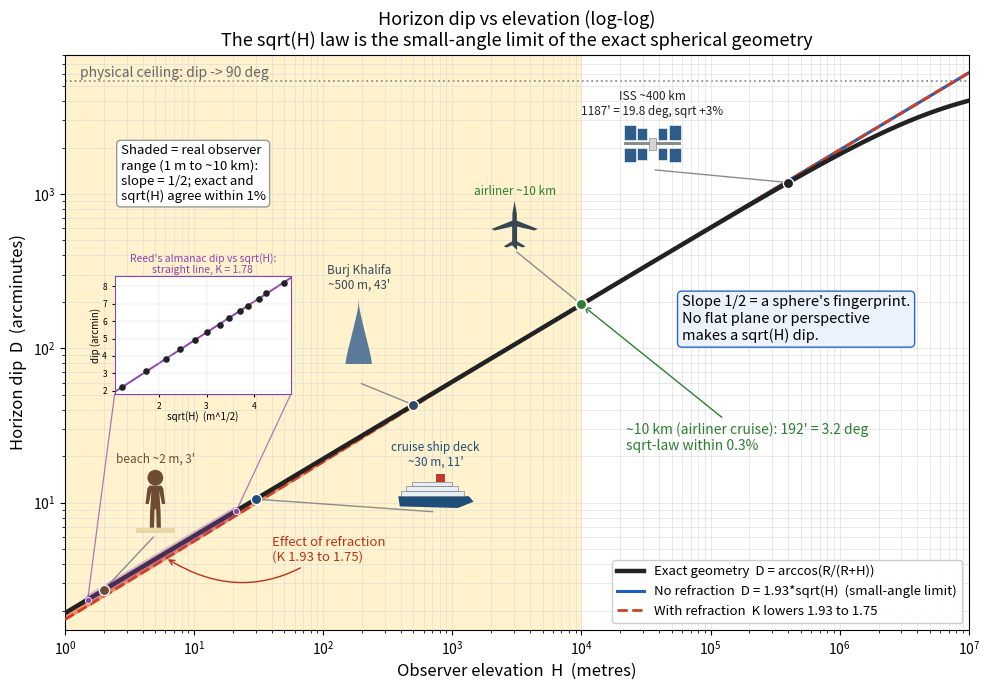

This figure's Python source: (Note: this script raises an exception after producing the figure.)
"""
Horizon dip vs elevation on log-log axes, enhanced with the exact
trigonometric formula alongside the sqrt(H) approximation.

Curves
  1. Exact geometry      D = arccos(R / (R + H))   (equivalently
                         arctan( sqrt(H^2 + 2 R H) / R ), the same function)
  2. No refraction       D = 1.93 * sqrt(H)        (small-angle limit of 1)
  3. With refraction      D = K(H) * sqrt(H), K rising 1.75 -> 1.93

Across all real observer elevations (1 m to ~10 km) curves 1 and 2 agree to
better than 1 percent. The sqrt(H) line keeps climbing as a straight slope-1/2
line forever; the true dip bends over and saturates at a 90 degree ceiling.

D is dip in arcminutes, H is observer elevation in metres.
"""

import numpy as np
import matplotlib.pyplot as plt

# --- Physical constants -------------------------------------------------
EARTH_RADIUS_M = 6.378e6
ARCMIN_PER_RAD = np.degrees(1.0) * 60.0
DIP_CEILING_ARCMIN = 90.0 * 60.0          # dip -> 90 deg as H -> infinity

K_GEOMETRIC = 1.93                         # vacuum coefficient (geometry)
K_OBSERVED = 1.75                          # typical low-elevation, with refraction

PRACTICAL_MAX_M = 1.0e4                     # ~10 km, above any real observer
BEACH_ALTITUDE_M = 2.0e0                    # ~2 m, person standing at the shore
SHIP_ALTITUDE_M = 3.0e1                     # ~30 m, high deck of a large cruise ship
BURJ_ALTITUDE_M = 5.0e2                     # ~500 m, near Burj Khalifa observation deck
CRUISE_ALTITUDE_M = 1.0e4                   # ~10 km, typical airliner cruise
ISS_ALTITUDE_M = 4.0e5                      # ~400 km, for context

H = np.logspace(0, 7, 600)                 # 1 m to 10000 km


# --- Models -------------------------------------------------------------
def dip_exact_arccos(h):
    """Exact geometric dip, arccos form."""
    return np.arccos(EARTH_RADIUS_M / (EARTH_RADIUS_M + h)) * ARCMIN_PER_RAD


def dip_exact_arctan(h):
    """Exact geometric dip, arctan form. Identical to the arccos form."""
    return np.arctan(np.sqrt(h**2 + 2 * EARTH_RADIUS_M * h) / EARTH_RADIUS_M) * ARCMIN_PER_RAD


def k_with_refraction(h, k_lo=K_OBSERVED, k_hi=K_GEOMETRIC,
                      h_lo=1.0, h_hi=PRACTICAL_MAX_M):
    """Coefficient rising smoothly from k_lo (dense low air) to k_hi (thin high air)."""
    u = (np.log10(h) - np.log10(h_lo)) / (np.log10(h_hi) - np.log10(h_lo))
    u = np.clip(u, 0.0, 1.0)
    smoothstep = u * u * (3.0 - 2.0 * u)
    return k_lo + (k_hi - k_lo) * smoothstep


def burj_silhouette():
    """Vertices of a slender, smoothly tapering spire (Burj Khalifa-like)."""
    right = [
        (0.220, 0.00), (0.205, 0.10), (0.180, 0.22), (0.150, 0.34),
        (0.122, 0.45), (0.098, 0.55), (0.076, 0.64), (0.057, 0.72),
        (0.041, 0.79), (0.028, 0.85), (0.017, 0.90), (0.009, 0.95),
        (0.004, 1.00), (0.000, 1.10),
    ]
    left = [(-x, y) for x, y in reversed(right[:-1])]
    return np.array(right + left)


def airplane_silhouette():
    """Vertices of a top-view airplane pointing up (classic flight-tracker icon)."""
    right = [
        (0.00, 1.00), (0.045, 0.74), (0.045, 0.60), (0.47, 0.43),
        (0.40, 0.40), (0.05, 0.48), (0.05, 0.18), (0.22, 0.08),
        (0.16, 0.055), (0.05, 0.10), (0.05, 0.00),
    ]
    left = [(-x, y) for x, y in reversed(right[:-1])]
    return np.array(right + left)


def draw_burj(iax):
    """Slender tapering spire."""
    from matplotlib.patches import Polygon
    iax.add_patch(Polygon(burj_silhouette(), closed=True,
                          facecolor="#5b7a99", edgecolor="none"))
    iax.set_xlim(-0.30, 0.30)
    iax.set_ylim(0.0, 1.20)


def draw_airplane(iax):
    """Top-view airliner."""
    from matplotlib.patches import Polygon
    iax.add_patch(Polygon(airplane_silhouette(), closed=True,
                          facecolor="#37474f", edgecolor="none"))
    iax.set_xlim(-0.55, 0.55)
    iax.set_ylim(0.0, 1.05)


def draw_iss(iax):
    """Stylized ISS: central truss, modules, and two pairs of solar arrays."""
    from matplotlib.patches import Rectangle
    panel, truss, module = "#2f5d8a", "#8a8d90", "#d2d4d6"
    arrays = [  # (x, y, w, h): outer then inner pair, above and below the truss
        (-0.50, 0.07, 0.22, 0.25), (-0.50, -0.32, 0.22, 0.25),
        (0.28, 0.07, 0.22, 0.25), (0.28, -0.32, 0.22, 0.25),
        (-0.26, 0.07, 0.16, 0.21), (-0.26, -0.28, 0.16, 0.21),
        (0.10, 0.07, 0.16, 0.21), (0.10, -0.28, 0.16, 0.21),
    ]
    for x, y, w, h in arrays:
        iax.add_patch(Rectangle((x, y), w, h, facecolor=panel,
                                edgecolor="white", lw=0.4))
    iax.add_patch(Rectangle((-0.50, -0.025), 1.00, 0.05,
                            facecolor=truss, edgecolor="none"))
    iax.add_patch(Rectangle((-0.06, -0.10), 0.12, 0.20,
                            facecolor=module, edgecolor="#777", lw=0.4))
    iax.set_xlim(-0.58, 0.58)
    iax.set_ylim(-0.45, 0.45)


def draw_person(iax):
    """Standing person on a sand strip (beach observer)."""
    from matplotlib.patches import Circle, Polygon, Rectangle
    body, sand = "#6d4c33", "#e9d8a6"
    iax.add_patch(Rectangle((-0.30, -0.02), 0.60, 0.07,
                            facecolor=sand, edgecolor="none"))
    iax.add_patch(Circle((0.0, 0.82), 0.12, facecolor=body, edgecolor="none"))
    figure = [
        (-0.09, 0.70), (-0.12, 0.66), (-0.15, 0.42), (-0.10, 0.42),
        (-0.06, 0.62), (-0.08, 0.30), (-0.085, 0.06), (-0.02, 0.06),
        (-0.012, 0.34), (0.012, 0.34), (0.02, 0.06), (0.085, 0.06),
        (0.08, 0.30), (0.06, 0.62), (0.10, 0.42), (0.15, 0.42),
        (0.12, 0.66), (0.09, 0.70),
    ]
    iax.add_patch(Polygon(figure, closed=True, facecolor=body, edgecolor="none"))
    iax.set_xlim(-0.32, 0.32)
    iax.set_ylim(-0.05, 1.00)


def draw_cruiseship(iax):
    """Stylized cruise ship: navy hull, tiered white superstructure, funnel."""
    from matplotlib.patches import Polygon, Rectangle
    hull, decks, funnel, edge = "#1f4e79", "#e8edf1", "#c0392b", "#5a6b7a"
    hull_v = [(-0.46, 0.20), (-0.44, 0.07), (0.30, 0.05),
              (0.50, 0.13), (0.44, 0.20)]
    iax.add_patch(Polygon(hull_v, closed=True, facecolor=hull, edgecolor="none"))
    for x, y, w, h in [(-0.42, 0.20, 0.80, 0.07),
                       (-0.36, 0.27, 0.66, 0.06),
                       (-0.28, 0.33, 0.50, 0.055)]:
        iax.add_patch(Rectangle((x, y), w, h, facecolor=decks,
                                edgecolor=edge, lw=0.4))
    iax.add_patch(Rectangle((0.02, 0.385), 0.12, 0.10,
                            facecolor=funnel, edgecolor="none"))
    iax.set_xlim(-0.55, 0.58)
    iax.set_ylim(0.0, 0.55)


def place_icon(ax, draw_shape, axes_box, data_xy, marker_color, label):
    """Draw an icon in an inset, mark its elevation on the curve, link them."""
    ax.scatter([data_xy[0]], [data_xy[1]], s=55, color=marker_color,
               edgecolor="white", linewidth=1.0, zorder=6)
    ax.annotate("", xy=data_xy, xycoords="data",
                xytext=(axes_box[0] + axes_box[2] / 2, axes_box[1]),
                textcoords="axes fraction",
                arrowprops=dict(arrowstyle="-", color="0.55", lw=1.0))
    iax = ax.inset_axes(axes_box)
    draw_shape(iax)
    iax.set_aspect("equal")
    iax.axis("off")
    iax.set_title(label, fontsize=8.5, color=marker_color, pad=2)


# The two exact forms must agree; assert it rather than trust it.
assert np.allclose(dip_exact_arccos(H), dip_exact_arctan(H)), "exact forms disagree"

dip_exact = dip_exact_arccos(H)
dip_sqrt = K_GEOMETRIC * np.sqrt(H)
dip_refr = k_with_refraction(H) * np.sqrt(H)


# --- Plot ---------------------------------------------------------------
fig, ax = plt.subplots(figsize=(10, 7))

# Shade the band of real observer elevations.
ax.axvspan(1, PRACTICAL_MAX_M, color="#fff2cc", zorder=0)

# 90 degree ceiling that the true dip can never exceed.
ax.axhline(DIP_CEILING_ARCMIN, color="0.55", lw=1.3, ls=":", zorder=1)
ax.text(1.3, DIP_CEILING_ARCMIN * 1.06, "physical ceiling: dip -> 90 deg",
        fontsize=10, color="0.4")

# Curves.
ax.plot(H, dip_exact, color="#222222", lw=3.2, zorder=4,
        label="Exact geometry  D = arccos(R/(R+H))")
ax.plot(H, dip_sqrt, color="#1f5fbf", lw=2.2, zorder=3,
        label="No refraction  D = 1.93*sqrt(H)  (small-angle limit)")
ax.plot(H, dip_refr, color="#cc4125", lw=2.0, ls="--", zorder=3,
        label="With refraction  K lowers 1.93 to 1.75")

# Mark the elevation span covered by the Reed's almanac data (shown in the inset).
reed_seg = (H >= 1.5) & (H <= 21.3)
ax.plot(H[reed_seg], dip_exact[reed_seg], color="#8e44ad", lw=6, alpha=0.35,
        zorder=5, solid_capstyle="round")

# The gap between the geometric and refracted curves IS the refraction effect.
ax.fill_between(H, dip_refr, dip_sqrt, color="#ef8a62", alpha=0.9, zorder=2)
ax.annotate("Effect of refraction\n(K 1.93 to 1.75)",
            xy=(6.0, 4.4), xycoords="data",
            xytext=(40, 4.2), textcoords="data",
            fontsize=9.5, color="#b5341b",
            arrowprops=dict(arrowstyle="->", color="#b5341b",
                            connectionstyle="arc3,rad=-0.35"))

# The thesis of the whole figure: the slope is the diagnostic.
ax.text(6.0e4, 220,
        "Slope 1/2 = a sphere's fingerprint.\n"
        "No flat plane or perspective\n"
        "makes a sqrt(H) dip.",
        fontsize=10.5, va="top", ha="left",
        bbox=dict(boxstyle="round", fc="#eaf2fb", ec="#1f5fbf", alpha=0.95))

# Highlight airline cruise altitude (~10 km), the top of the everyday range.
cruise_exact = dip_exact_arccos(np.array([CRUISE_ALTITUDE_M]))[0]
cruise_sqrt = K_GEOMETRIC * np.sqrt(CRUISE_ALTITUDE_M)
ax.scatter([CRUISE_ALTITUDE_M], [cruise_exact], s=70, color="#2e7d32",
           edgecolor="white", linewidth=1.0, zorder=6)
ax.annotate(f"~10 km (airliner cruise): {cruise_exact:.0f}' = {cruise_exact/60:.1f} deg\n"
            f"sqrt-law within {100*(cruise_sqrt/cruise_exact-1):.1f}%",
            xy=(CRUISE_ALTITUDE_M, cruise_exact), xytext=(2.2e4, 22),
            fontsize=10, color="#2e7d32",
            arrowprops=dict(arrowstyle="->", color="#2e7d32"))

# Silhouette icons: beach ~2 m, cruise ship ~30 m, Burj ~500 m, airliner ~10 km, ISS ~400 km.
beach_exact = dip_exact_arccos(np.array([BEACH_ALTITUDE_M]))[0]
place_icon(ax, draw_person, axes_box=[0.075, 0.165, 0.05, 0.12],
           data_xy=(BEACH_ALTITUDE_M, beach_exact),
           marker_color="#6d4c33",
           label=f"beach ~2 m, {beach_exact:.0f}'")
ship_exact = dip_exact_arccos(np.array([SHIP_ALTITUDE_M]))[0]
place_icon(ax, draw_cruiseship, axes_box=[0.345, 0.205, 0.13, 0.075],
           data_xy=(SHIP_ALTITUDE_M, ship_exact),
           marker_color="#1f4e79",
           label=f"cruise ship deck\n~30 m, {ship_exact:.0f}'")
burj_exact = dip_exact_arccos(np.array([BURJ_ALTITUDE_M]))[0]
place_icon(ax, draw_burj, axes_box=[0.305, 0.43, 0.04, 0.19],
           data_xy=(BURJ_ALTITUDE_M, burj_exact),
           marker_color="#34495e",
           label=f"Burj Khalifa\n~500 m, {burj_exact:.0f}'")
place_icon(ax, draw_airplane, axes_box=[0.455, 0.66, 0.085, 0.09],
           data_xy=(CRUISE_ALTITUDE_M, cruise_exact),
           marker_color="#2e7d32",
           label="airliner ~10 km")

# ISS icon and label, placed next to its own point (no cross-plot arrow).
iss_exact = dip_exact_arccos(np.array([ISS_ALTITUDE_M]))[0]
iss_sqrt = K_GEOMETRIC * np.sqrt(ISS_ALTITUDE_M)
place_icon(ax, draw_iss, axes_box=[0.58, 0.80, 0.14, 0.09],
           data_xy=(ISS_ALTITUDE_M, iss_exact),
           marker_color="#222222",
           label=f"ISS ~400 km\n{iss_exact:.0f}' = {iss_exact/60:.1f} deg, sqrt +{100*(iss_sqrt/iss_exact-1):.0f}%")

# Slope callout for the practical regime.
ax.text(2.7, 2100,
        "Shaded = real observer\n"
        "range (1 m to ~10 km):\n"
        "slope = 1/2; exact and\n"
        "sqrt(H) agree within 1%",
        fontsize=9.5, va="top",
        bbox=dict(boxstyle="round", fc="white", ec="0.6"))

ax.set_xscale("log")
ax.set_yscale("log")
ax.set_xlabel("Observer elevation  H  (metres)", fontsize=12)
ax.set_ylabel("Horizon dip  D  (arcminutes)", fontsize=12)
ax.set_title("Horizon dip vs elevation (log-log)\n"
             "The sqrt(H) law is the small-angle limit of the exact spherical geometry",
             fontsize=13)

ax.grid(True, which="both", ls="-", lw=0.4, color="0.85")
ax.legend(loc="lower right", fontsize=9.5, framealpha=0.95)
ax.set_xlim(1, 1e7)
ax.set_ylim(1.5, 8000)

# Inset: real dip data from Reed's Nautical Almanac (Alt 90 row = pure dip).
# On linear d vs sqrt(H) axes the sqrt law is a straight line through 0; its slope is K.
h_reed = np.array([1.5, 3.0, 4.6, 6.0, 7.6, 9.0, 10.7, 12.0, 13.7, 15.0, 16.8, 18.0, 21.3])
d_reed = np.array([2.2, 3.1, 3.8, 4.4, 4.9, 5.4, 5.8, 6.2, 6.6, 6.9, 7.3, 7.6, 8.2])
k_reed = np.sum(np.sqrt(h_reed) * d_reed) / np.sum(h_reed)

iax = ax.inset_axes([0.055, 0.41, 0.195, 0.205])
x_reed = np.sqrt(h_reed)
xlo, xhi = x_reed.min() - 0.15, x_reed.max() + 0.15
ylo, yhi = d_reed.min() - 0.4, d_reed.max() + 0.4
x_line = np.array([xlo, xhi])
iax.plot(x_line, k_reed * x_line, color="#8e44ad", lw=1.4, zorder=1)
iax.scatter(x_reed, d_reed, s=14, color="#222222", zorder=2)
iax.set_xlim(xlo, xhi)
iax.set_ylim(ylo, yhi)
iax.set_xlabel("sqrt(H)  (m^1/2)", fontsize=7, labelpad=1)
iax.set_ylabel("dip (arcmin)", fontsize=7, labelpad=1)
iax.set_title(f"Reed's almanac dip vs sqrt(H):\nstraight line, K = {k_reed:.2f}",
              fontsize=7.5, pad=2, color="#8e44ad")
iax.tick_params(labelsize=6, length=2)
iax.grid(True, lw=0.3, color="0.85")
iax.set_facecolor("white")
for spine in iax.spines.values():
    spine.set_edgecolor("#8e44ad")

# Range indicator: link the inset's two bottom corners to the two ends of the
# elevation span the almanac data covers on the main curve.
from matplotlib.patches import ConnectionPatch
reed_lo, reed_hi = 1.5, 21.3
d_lo = dip_exact_arccos(np.array([reed_lo]))[0]
d_hi = dip_exact_arccos(np.array([reed_hi]))[0]
ax.scatter([reed_lo, reed_hi], [d_lo, d_hi], s=20, color="#8e44ad",
           edgecolor="white", linewidth=0.6, zorder=6)
for x_axes, x_data, y_data in [(0.055, reed_lo, d_lo), (0.25, reed_hi, d_hi)]:
    ax.add_artist(ConnectionPatch(
        xyA=(x_axes, 0.41), coordsA=ax.transAxes,
        xyB=(x_data, y_data), coordsB=ax.transData,
        color="#8e44ad", lw=0.9, alpha=0.7, zorder=5))

fig.tight_layout()
fig.savefig("/home/claude/horizon_dip_loglog_exact.png", dpi=200)
fig.savefig("/home/claude/horizon_dip_loglog_exact.svg")

# Key values for the record.
for h in (1e4, ISS_ALTITUDE_M, 1e6, 1e7):
    print(f"H={h:>9.0f} m   exact={dip_exact_arccos(np.array([h]))[0]:7.1f}'   "
          f"sqrt={K_GEOMETRIC*np.sqrt(h):7.1f}'   "
          f"overshoot={100*(K_GEOMETRIC*np.sqrt(h)/dip_exact_arccos(np.array([h]))[0]-1):5.1f}%")


# --- Models -------------------------------------------------------------
def dip_exact_arccos(h):
    """Exact geometric dip, arccos form."""
    return np.arccos(EARTH_RADIUS_M / (EARTH_RADIUS_M + h)) * ARCMIN_PER_RAD


def dip_exact_arctan(h):
    """Exact geometric dip, arctan form. Identical to the arccos form."""
    return np.arctan(np.sqrt(h**2 + 2 * EARTH_RADIUS_M * h) / EARTH_RADIUS_M) * ARCMIN_PER_RAD


def k_with_refraction(h, k_lo=K_OBSERVED, k_hi=K_GEOMETRIC,
                      h_lo=1.0, h_hi=PRACTICAL_MAX_M):
    """Coefficient rising smoothly from k_lo (dense low air) to k_hi (thin high air)."""
    u = (np.log10(h) - np.log10(h_lo)) / (np.log10(h_hi) - np.log10(h_lo))
    u = np.clip(u, 0.0, 1.0)
    smoothstep = u * u * (3.0 - 2.0 * u)
    return k_lo + (k_hi - k_lo) * smoothstep


def burj_silhouette():
    """Vertices of a slender, smoothly tapering spire (Burj Khalifa-like)."""
    right = [
        (0.220, 0.00), (0.205, 0.10), (0.180, 0.22), (0.150, 0.34),
        (0.122, 0.45), (0.098, 0.55), (0.076, 0.64), (0.057, 0.72),
        (0.041, 0.79), (0.028, 0.85), (0.017, 0.90), (0.009, 0.95),
        (0.004, 1.00), (0.000, 1.10),
    ]
    left = [(-x, y) for x, y in reversed(right[:-1])]
    return np.array(right + left)


def airplane_silhouette():
    """Vertices of a top-view airplane pointing up (classic flight-tracker icon)."""
    right = [
        (0.00, 1.00), (0.045, 0.74), (0.045, 0.60), (0.47, 0.43),
        (0.40, 0.40), (0.05, 0.48), (0.05, 0.18), (0.22, 0.08),
        (0.16, 0.055), (0.05, 0.10), (0.05, 0.00),
    ]
    left = [(-x, y) for x, y in reversed(right[:-1])]
    return np.array(right + left)


def draw_burj(iax):
    """Slender tapering spire."""
    from matplotlib.patches import Polygon
    iax.add_patch(Polygon(burj_silhouette(), closed=True,
                          facecolor="#5b7a99", edgecolor="none"))
    iax.set_xlim(-0.30, 0.30)
    iax.set_ylim(0.0, 1.20)


def draw_airplane(iax):
    """Top-view airliner."""
    from matplotlib.patches import Polygon
    iax.add_patch(Polygon(airplane_silhouette(), closed=True,
                          facecolor="#37474f", edgecolor="none"))
    iax.set_xlim(-0.55, 0.55)
    iax.set_ylim(0.0, 1.05)


def draw_iss(iax):
    """Stylized ISS: central truss, modules, and two pairs of solar arrays."""
    from matplotlib.patches import Rectangle
    panel, truss, module = "#2f5d8a", "#8a8d90", "#d2d4d6"
    arrays = [  # (x, y, w, h): outer then inner pair, above and below the truss
        (-0.50, 0.07, 0.22, 0.25), (-0.50, -0.32, 0.22, 0.25),
        (0.28, 0.07, 0.22, 0.25), (0.28, -0.32, 0.22, 0.25),
        (-0.26, 0.07, 0.16, 0.21), (-0.26, -0.28, 0.16, 0.21),
        (0.10, 0.07, 0.16, 0.21), (0.10, -0.28, 0.16, 0.21),
    ]
    for x, y, w, h in arrays:
        iax.add_patch(Rectangle((x, y), w, h, facecolor=panel,
                                edgecolor="white", lw=0.4))
    iax.add_patch(Rectangle((-0.50, -0.025), 1.00, 0.05,
                            facecolor=truss, edgecolor="none"))
    iax.add_patch(Rectangle((-0.06, -0.10), 0.12, 0.20,
                            facecolor=module, edgecolor="#777", lw=0.4))
    iax.set_xlim(-0.58, 0.58)
    iax.set_ylim(-0.45, 0.45)


def draw_person(iax):
    """Standing person on a sand strip (beach observer)."""
    from matplotlib.patches import Circle, Polygon, Rectangle
    body, sand = "#6d4c33", "#e9d8a6"
    iax.add_patch(Rectangle((-0.30, -0.02), 0.60, 0.07,
                            facecolor=sand, edgecolor="none"))
    iax.add_patch(Circle((0.0, 0.82), 0.12, facecolor=body, edgecolor="none"))
    figure = [
        (-0.09, 0.70), (-0.12, 0.66), (-0.15, 0.42), (-0.10, 0.42),
        (-0.06, 0.62), (-0.08, 0.30), (-0.085, 0.06), (-0.02, 0.06),
        (-0.012, 0.34), (0.012, 0.34), (0.02, 0.06), (0.085, 0.06),
        (0.08, 0.30), (0.06, 0.62), (0.10, 0.42), (0.15, 0.42),
        (0.12, 0.66), (0.09, 0.70),
    ]
    iax.add_patch(Polygon(figure, closed=True, facecolor=body, edgecolor="none"))
    iax.set_xlim(-0.32, 0.32)
    iax.set_ylim(-0.05, 1.00)


def draw_cruiseship(iax):
    """Stylized cruise ship: navy hull, tiered white superstructure, funnel."""
    from matplotlib.patches import Polygon, Rectangle
    hull, decks, funnel, edge = "#1f4e79", "#e8edf1", "#c0392b", "#5a6b7a"
    hull_v = [(-0.46, 0.20), (-0.44, 0.07), (0.30, 0.05),
              (0.50, 0.13), (0.44, 0.20)]
    iax.add_patch(Polygon(hull_v, closed=True, facecolor=hull, edgecolor="none"))
    for x, y, w, h in [(-0.42, 0.20, 0.80, 0.07),
                       (-0.36, 0.27, 0.66, 0.06),
                       (-0.28, 0.33, 0.50, 0.055)]:
        iax.add_patch(Rectangle((x, y), w, h, facecolor=decks,
                                edgecolor=edge, lw=0.4))
    iax.add_patch(Rectangle((0.02, 0.385), 0.12, 0.10,
                            facecolor=funnel, edgecolor="none"))
    iax.set_xlim(-0.55, 0.58)
    iax.set_ylim(0.0, 0.55)


def place_icon(ax, draw_shape, axes_box, data_xy, marker_color, label):
    """Draw an icon in an inset, mark its elevation on the curve, link them."""
    ax.scatter([data_xy[0]], [data_xy[1]], s=55, color=marker_color,
               edgecolor="white", linewidth=1.0, zorder=6)
    ax.annotate("", xy=data_xy, xycoords="data",
                xytext=(axes_box[0] + axes_box[2] / 2, axes_box[1]),
                textcoords="axes fraction",
                arrowprops=dict(arrowstyle="-", color="0.55", lw=1.0))
    iax = ax.inset_axes(axes_box)
    draw_shape(iax)
    iax.set_aspect("equal")
    iax.axis("off")
    iax.set_title(label, fontsize=8.5, color=marker_color, pad=2)


# The two exact forms must agree; assert it rather than trust it.
assert np.allclose(dip_exact_arccos(H), dip_exact_arctan(H)), "exact forms disagree"

dip_exact = dip_exact_arccos(H)
dip_sqrt = K_GEOMETRIC * np.sqrt(H)
dip_refr = k_with_refraction(H) * np.sqrt(H)


# --- Plot ---------------------------------------------------------------
fig, ax = plt.subplots(figsize=(10, 7))

# Shade the band of real observer elevations.
ax.axvspan(1, PRACTICAL_MAX_M, color="#fff2cc", zorder=0)

# 90 degree ceiling that the true dip can never exceed.
ax.axhline(DIP_CEILING_ARCMIN, color="0.55", lw=1.3, ls=":", zorder=1)
ax.text(1.3, DIP_CEILING_ARCMIN * 1.06, "physical ceiling: dip -> 90 deg",
        fontsize=10, color="0.4")

# Curves.
ax.plot(H, dip_exact, color="#222222", lw=3.2, zorder=4,
        label="Exact geometry  D = arccos(R/(R+H))")
ax.plot(H, dip_sqrt, color="#1f5fbf", lw=2.2, zorder=3,
        label="No refraction  D = 1.93*sqrt(H)  (small-angle limit)")
ax.plot(H, dip_refr, color="#cc4125", lw=2.0, ls="--", zorder=3,
        label="With refraction  K lowers 1.93 to 1.75")

# The gap between the geometric and refracted curves IS the refraction effect.
ax.fill_between(H, dip_refr, dip_sqrt, color="#ef8a62", alpha=0.9, zorder=2)
ax.annotate("Effect of refraction\n(K 1.93 to 1.75)",
            xy=(6.0, 4.4), xycoords="data",
            xytext=(40, 4.2), textcoords="data",
            fontsize=9.5, color="#b5341b",
            arrowprops=dict(arrowstyle="->", color="#b5341b",
                            connectionstyle="arc3,rad=-0.35"))

# The thesis of the whole figure: the slope is the diagnostic.
ax.text(6.0e4, 220,
        "Slope 1/2 = a sphere's fingerprint.\n"
        "No flat plane or perspective\n"
        "makes a sqrt(H) dip.",
        fontsize=10.5, va="top", ha="left",
        bbox=dict(boxstyle="round", fc="#eaf2fb", ec="#1f5fbf", alpha=0.95))

# Highlight airline cruise altitude (~10 km), the top of the everyday range.
cruise_exact = dip_exact_arccos(np.array([CRUISE_ALTITUDE_M]))[0]
cruise_sqrt = K_GEOMETRIC * np.sqrt(CRUISE_ALTITUDE_M)
ax.scatter([CRUISE_ALTITUDE_M], [cruise_exact], s=70, color="#2e7d32",
           edgecolor="white", linewidth=1.0, zorder=6)
ax.annotate(f"~10 km (airliner cruise): {cruise_exact:.0f}' = {cruise_exact/60:.1f} deg\n"
            f"sqrt-law within {100*(cruise_sqrt/cruise_exact-1):.1f}%",
            xy=(CRUISE_ALTITUDE_M, cruise_exact), xytext=(2.2e4, 22),
            fontsize=10, color="#2e7d32",
            arrowprops=dict(arrowstyle="->", color="#2e7d32"))

# Silhouette icons: beach ~2 m, cruise ship ~30 m, Burj ~500 m, airliner ~10 km, ISS ~400 km.
beach_exact = dip_exact_arccos(np.array([BEACH_ALTITUDE_M]))[0]
place_icon(ax, draw_person, axes_box=[0.075, 0.165, 0.05, 0.12],
           data_xy=(BEACH_ALTITUDE_M, beach_exact),
           marker_color="#6d4c33",
           label=f"beach ~2 m, {beach_exact:.0f}'")
ship_exact = dip_exact_arccos(np.array([SHIP_ALTITUDE_M]))[0]
place_icon(ax, draw_cruiseship, axes_box=[0.345, 0.205, 0.13, 0.075],
           data_xy=(SHIP_ALTITUDE_M, ship_exact),
           marker_color="#1f4e79",
           label=f"cruise ship deck\n~30 m, {ship_exact:.0f}'")
burj_exact = dip_exact_arccos(np.array([BURJ_ALTITUDE_M]))[0]
place_icon(ax, draw_burj, axes_box=[0.305, 0.43, 0.04, 0.19],
           data_xy=(BURJ_ALTITUDE_M, burj_exact),
           marker_color="#34495e",
           label=f"Burj Khalifa\n~500 m, {burj_exact:.0f}'")
place_icon(ax, draw_airplane, axes_box=[0.455, 0.66, 0.085, 0.09],
           data_xy=(CRUISE_ALTITUDE_M, cruise_exact),
           marker_color="#2e7d32",
           label="airliner ~10 km")

# ISS icon and label, placed next to its own point (no cross-plot arrow).
iss_exact = dip_exact_arccos(np.array([ISS_ALTITUDE_M]))[0]
iss_sqrt = K_GEOMETRIC * np.sqrt(ISS_ALTITUDE_M)
place_icon(ax, draw_iss, axes_box=[0.58, 0.80, 0.14, 0.09],
           data_xy=(ISS_ALTITUDE_M, iss_exact),
           marker_color="#222222",
           label=f"ISS ~400 km\n{iss_exact:.0f}' = {iss_exact/60:.1f} deg, sqrt +{100*(iss_sqrt/iss_exact-1):.0f}%")

# Slope callout for the practical regime.
ax.text(2.0, 90,
        "Shaded = real observer\n"
        "range (1 m to ~10 km):\n"
        "slope = 1/2; exact and\n"
        "sqrt(H) agree within 1%",
        fontsize=9.5, va="top",
        bbox=dict(boxstyle="round", fc="white", ec="0.6"))

ax.set_xscale("log")
ax.set_yscale("log")
ax.set_xlabel("Observer elevation  H  (metres)", fontsize=12)
ax.set_ylabel("Horizon dip  D  (arcminutes)", fontsize=12)
ax.set_title("Horizon dip vs elevation (log-log)\n"
             "The sqrt(H) law is the small-angle limit of the exact spherical geometry",
             fontsize=13)

ax.grid(True, which="both", ls="-", lw=0.4, color="0.85")
ax.legend(loc="lower right", fontsize=9.5, framealpha=0.95)
ax.set_xlim(1, 1e7)
ax.set_ylim(1.5, 8000)

fig.tight_layout()
fig.savefig("/home/claude/horizon_dip_loglog_exact.png", dpi=200)
fig.savefig("/home/claude/horizon_dip_loglog_exact.svg")

# Key values for the record.
for h in (1e4, ISS_ALTITUDE_M, 1e6, 1e7):
    print(f"H={h:>9.0f} m   exact={dip_exact_arccos(np.array([h]))[0]:7.1f}'   "
          f"sqrt={K_GEOMETRIC*np.sqrt(h):7.1f}'   "
          f"overshoot={100*(K_GEOMETRIC*np.sqrt(h)/dip_exact_arccos(np.array([h]))[0]-1):5.1f}%")
